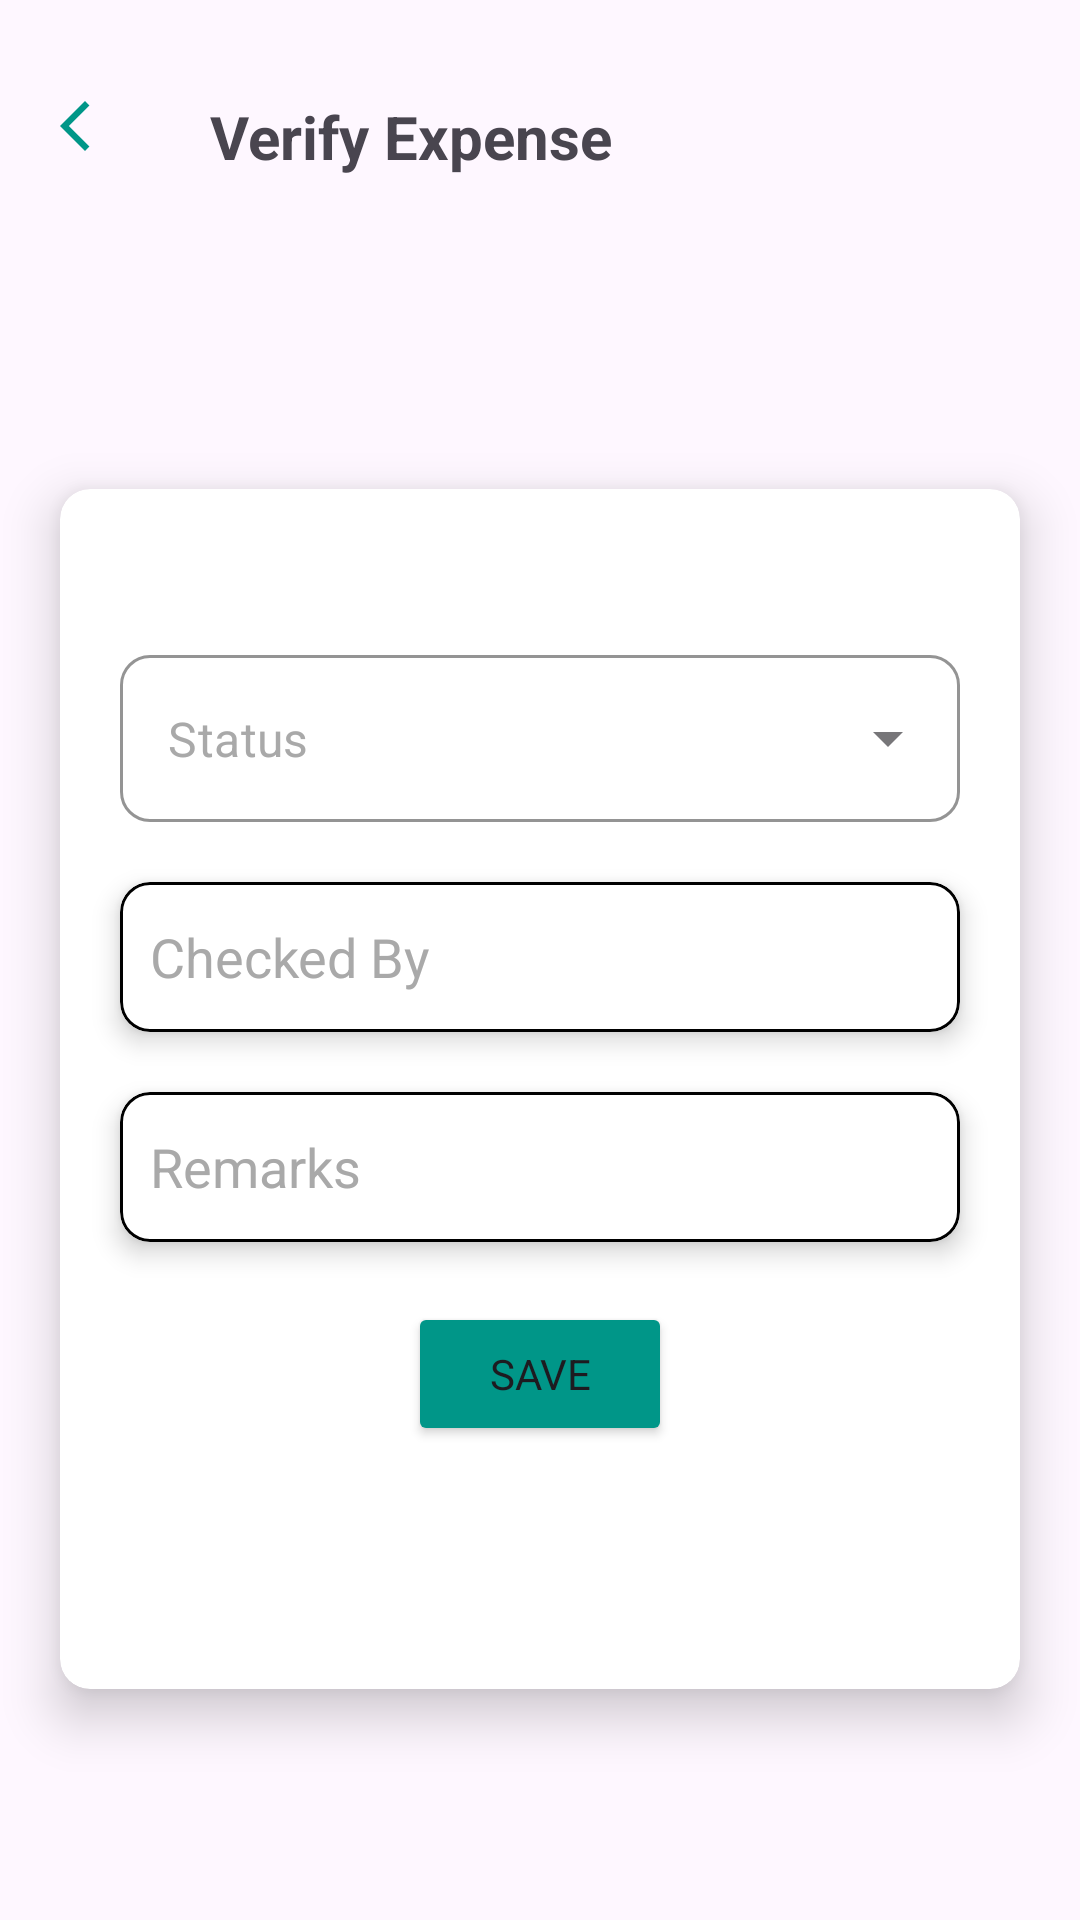

This screen was rendered from an Android layout file. Write that file and the resources it references.
<!-- AndroidManifest.xml: application theme Theme.WorkManagementSystem -->
<!-- res/layout/activity_daily_task_list_staus.xml -->
<?xml version="1.0" encoding="utf-8"?>
<androidx.constraintlayout.widget.ConstraintLayout xmlns:android="http://schemas.android.com/apk/res/android"
    xmlns:app="http://schemas.android.com/apk/res-auto"
    xmlns:tools="http://schemas.android.com/tools"
    android:id="@+id/main"
    android:layout_width="match_parent"
    android:layout_height="match_parent"
    tools:context=".Activity.DailyTaskListStausActivity">

   <include layout="@layout/header_lay"
       android:id="@+id/title"/>

    <androidx.cardview.widget.CardView
        android:layout_width="match_parent"
        android:layout_height="400dp"
       android:layout_marginHorizontal="20dp"
        android:layout_marginTop="104dp"
        app:layout_constraintStart_toStartOf="parent"
        app:layout_constraintTop_toBottomOf="@id/title"
        app:cardElevation="10dp"
        app:cardCornerRadius="10dp">
        <LinearLayout
            android:layout_width="match_parent"
            android:layout_height="wrap_content"
            android:orientation="vertical">
                <com.google.android.material.textfield.TextInputLayout
                    style="@style/Widget.MaterialComponents.TextInputLayout.OutlinedBox.ExposedDropdownMenu"
                    android:layout_width="match_parent"
                    android:layout_height="wrap_content"
                    android:layout_marginHorizontal="20dp"
                    android:id="@+id/txtInputLayout"
                    app:boxStrokeColor="@color/black"
                    app:boxStrokeWidth="1dp"
                    app:boxCornerRadiusBottomEnd="10dp"
                    app:boxCornerRadiusBottomStart="10dp"
                    app:boxCornerRadiusTopEnd="10dp"
                    app:boxCornerRadiusTopStart="10dp"
                    android:layout_marginTop="50dp"
                    android:elevation="5dp"
                    >
                        <AutoCompleteTextView
                            android:layout_width="match_parent"
                            android:layout_height="wrap_content"
                            android:text="Status"
                            android:inputType="none"
                            android:textColor="@color/mediumgrey"
                            android:id="@+id/autoCompleteTxtView"
                            />

                </com.google.android.material.textfield.TextInputLayout>

            <com.google.android.material.card.MaterialCardView
                android:layout_width="match_parent"
                android:layout_height="50dp"
                android:layout_marginHorizontal="20dp"
                app:cardCornerRadius="10dp"
                android:id="@+id/task_checkBy"
                android:layout_marginTop="20dp"
                app:cardElevation="5dp"
                app:strokeColor="@color/black"
                app:strokeWidth="1dp"
                app:cardBackgroundColor="@color/white"
                >
                <EditText
                    android:id="@+id/edt_checkBy"
                    android:layout_width="match_parent"
                    android:layout_height="wrap_content"
                    android:hint="Checked By"
                    android:textColorHint="@color/mediumgrey"
                    android:paddingStart="10dp"
                    android:inputType="text"
                    android:background="@null"
                    android:layout_gravity="center"
                    />

            </com.google.android.material.card.MaterialCardView>
            <com.google.android.material.card.MaterialCardView
                android:layout_width="match_parent"
                android:layout_height="50dp"
                android:layout_marginHorizontal="20dp"
                app:cardCornerRadius="10dp"
                android:id="@+id/task_remarks"
                android:layout_marginTop="20dp"
                app:cardElevation="5dp"
                app:strokeColor="@color/black"
                app:strokeWidth="1dp"
                app:cardBackgroundColor="@color/white"
                >
                <EditText
                    android:id="@+id/edt_remark"
                    android:layout_width="match_parent"
                    android:layout_height="wrap_content"
                    android:hint="Remarks"
                    android:textColorHint="@color/mediumgrey"
                    android:paddingStart="10dp"
                    android:inputType="text"
                    android:background="@null"
                    android:layout_gravity="center"
                    />

            </com.google.android.material.card.MaterialCardView>
            <Button
                android:id="@+id/btn_save"
                android:layout_width="wrap_content"
                android:layout_height="wrap_content"
                android:layout_gravity="center"
                android:text="SAVE"
                android:backgroundTint="@color/appcolor"
                android:layout_marginTop="20dp"
                />
        </LinearLayout>
    </androidx.cardview.widget.CardView>

</androidx.constraintlayout.widget.ConstraintLayout>
<!-- res/layout/header_lay.xml (included above) -->
<?xml version="1.0" encoding="utf-8"?>
<androidx.constraintlayout.widget.ConstraintLayout xmlns:android="http://schemas.android.com/apk/res/android"
    xmlns:tools="http://schemas.android.com/tools"
    xmlns:app="http://schemas.android.com/apk/res-auto"
    android:layout_width="match_parent"
    android:layout_height="wrap_content"
    >
    <TextView
        android:id="@+id/txt_header"
        android:layout_width="wrap_content"
        android:layout_height="wrap_content"
        android:layout_marginStart="30dp"
        android:layout_marginTop="32dp"
        android:text="Verify Expense"
        android:textSize="20sp"
        android:textStyle="bold"
        app:layout_constraintStart_toEndOf="@id/back_btn"
        app:layout_constraintTop_toTopOf="parent" />

    <ImageView
        android:layout_width="20dp"
        android:layout_height="20dp"
        android:src="@drawable/back"
        app:layout_constraintStart_toStartOf="parent"
        app:layout_constraintTop_toTopOf="parent"
        android:layout_marginTop="32dp"
        android:id="@+id/back_btn"
        android:layout_marginHorizontal="20dp"
        app:tint="@color/appcolor"
        />

</androidx.constraintlayout.widget.ConstraintLayout>
<!-- resources referenced by this layout -->
<resources>
  <color name="appcolor">#009688</color>
  <color name="black">#FF000000</color>
  <color name="mediumgrey">#a9a9a9</color>
  <color name="white">#FFFFFFFF</color>
  <!-- drawable back (drawable) -->
  <?xml version="1.0" encoding="utf-8"?>
  <vector xmlns:android="http://schemas.android.com/apk/res/android" android:width="24dp" android:height="24dp" android:viewportWidth="960" android:viewportHeight="960" android:tint="?attr/colorControlNormal" android:autoMirrored="true">
      <path android:fillColor="@android:color/white" android:pathData="M400,880L0,480L400,80L471,151L142,480L471,809L400,880Z"/>
  </vector>
  <style name="Theme.WorkManagementSystem" parent="Base.Theme.WorkManagementSystem" />
  <style name="Base.Theme.WorkManagementSystem" parent="Theme.Material3.DayNight.NoActionBar">
          <item name="colorPrimaryVariant">@color/appcolor</item>
          
          <item name="colorPrimary">@color/appcolor</item>
          <item name="android:statusBarColor">@color/appcolor</item>
          <item name="fontFamily">@font/ubuntu</item>
  
      </style>
</resources>
